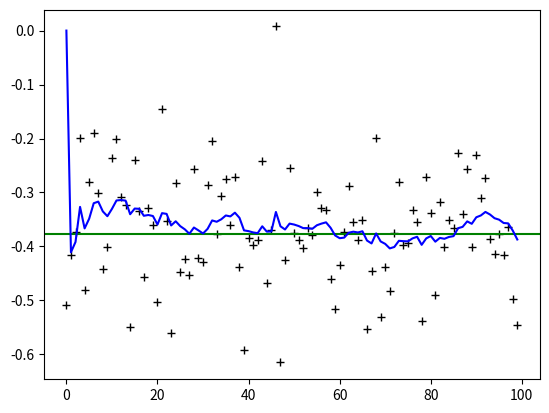

Source code (Python):
import numpy as np
import matplotlib.pyplot as plt

n_iters=100;
sz=(n_iters,)
xhat=np.zeros(sz)
xhatminus=np.zeros(sz)
P=np.zeros(sz)
Pminus=np.zeros(sz)
K=np.zeros(sz)
#xhat=xhatminus=P=Pminus=K=np.zeros(sz)

R=0.1
Q=0.001
P[0]=1
xhat[0]=0
actual_value=-.377
z=np.random.normal(actual_value,0.1,size=sz)
def kalmanfun(Q,R,n_iters):
    for i in range(1,n_iters):
        xhatminus[i]=xhat[i-1]
        Pminus[i]=P[i-1]+Q
        K[i]=Pminus[i]/(Pminus[i]+R)
        xhat[i]=xhatminus[i]+K[i]*(z[i]-xhatminus[i])
        P[i]=(1-K[i])*Pminus[i]
    plt.plot(z,'k+',label='noisy measurement')
    plt.axhline(actual_value,color='g',label='actual value')
    plt.plot(xhat,'b-',label='posteri estimate')
   # plt.legend()
    plt.show()
    return



kalmanfun(0.0001,0.01,100)
